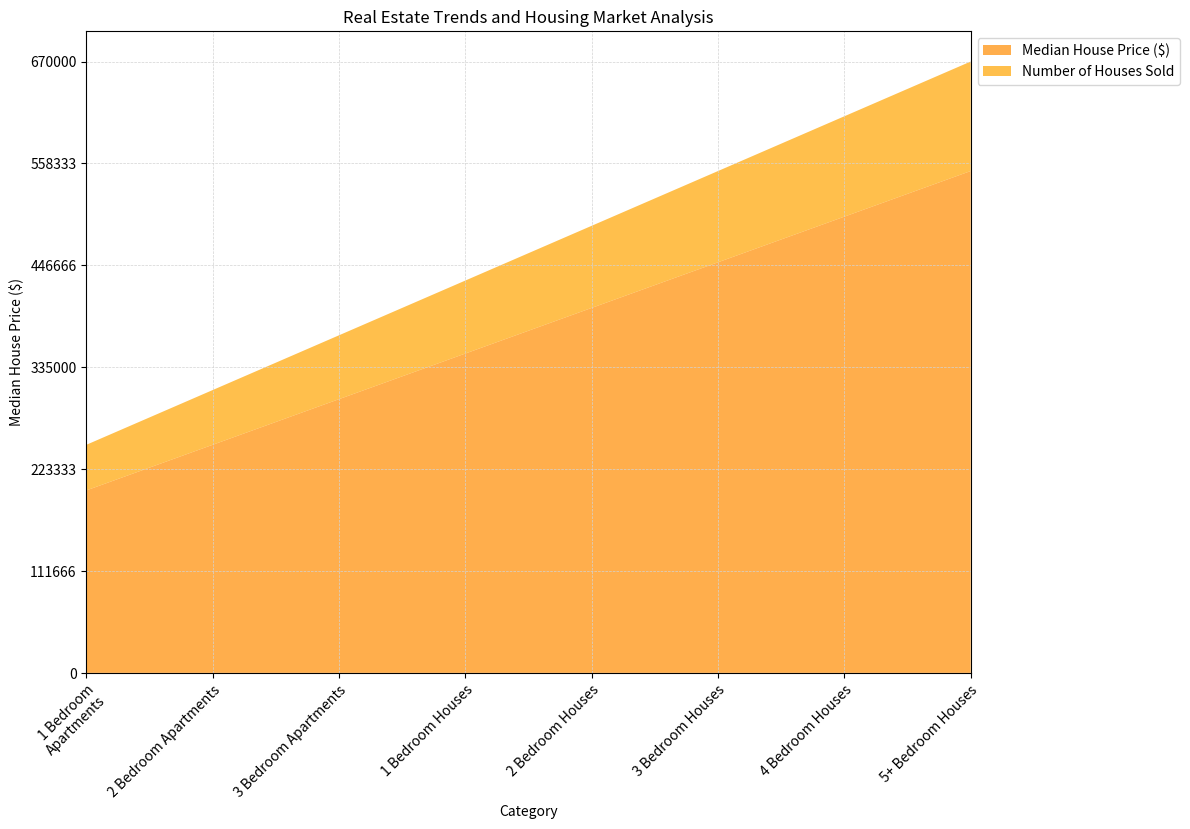

Write the Python code that produced this figure. (Note: this script raises an exception after producing the figure.)


import random
import string

import pandas as pd
import numpy as np
import matplotlib.pyplot as plt


def generate_random_string(length):
    """Generate a random string with the given length."""
    letters = string.ascii_letters
    return "".join(random.choice(letters) for i in range(length))


# Create a dictionary with the given data
data = {"Category": ["1 Bedroom Apartments", "2 Bedroom Apartments", "3 Bedroom Apartments",
                     "1 Bedroom Houses", "2 Bedroom Houses", "3 Bedroom Houses",
                     "4 Bedroom Houses", "5+ Bedroom Houses"],
        "Median House Price ($)": [200000, 250000, 300000,
                                   350000, 400000, 450000,
                                   500000, 550000],
        "Median Household Income ($)": [50000, 60000, 70000, 80000, 90000, 100000, 110000, 120000]}

# Convert the first column to string type
df = pd.DataFrame(data)
df.iloc[:, 0] = df.iloc[:, 0].astype(str)

# Set the figure size and background grid lines
fig = plt.figure(figsize=(12, 8))
ax = fig.add_subplot(111)
ax.grid(linestyle='--', linewidth=0.5, color='#d3d3d3')

# Set the x and y axis ticks and ticklabels
if random.random() < 0.7:
    ax.set_xlim(0, len(df.index) - 1)
    ax.set_xticks(np.arange(len(df.index)))
    ax.set_xticklabels(df.iloc[:, 0], wrap=True, rotation=45, ha='right', rotation_mode='anchor')
    ax.set_yticks(np.linspace(0, df.iloc[:, 1:].sum(axis=1).max(), np.random.choice([3, 5, 7, 9, 11]), dtype=np.int32))
else:
    ax.set_xticks([])
    ax.set_yticks([])

# Set the labels and plot the data
ax.set_xlabel("Category")
ax.set_ylabel("Median House Price ($)")
ax.set_title("Real Estate Trends and Housing Market Analysis")
ax.stackplot(df.iloc[:, 0], df.iloc[:, 1], df.iloc[:, 2],
             colors=['#ff8c00', '#ffa500', '#ffd700', '#ffebcd'],
             labels=['Median House Price ($)', 'Number of Houses Sold', 'Median Household Income ($)', 'Average Mortgage Rate (%)'],
             alpha=0.7)

# Set the legend's position
ax.legend(loc='upper left', bbox_to_anchor=(1, 1))

# Automatically resize the image and save it
fig.tight_layout()
fig.savefig('output/final/area_chart/png/20231228-145339_85.png', bbox_inches='tight')

# Clear the current image state
plt.clf()
